Image classification data set "pics" (jgmeyerucsd/drug-class on GitHub). Class labels (12): anti-infective, anti-inflammatory, antineoplastic, cardio, cns, dermatologic, gastrointestinal, hematologic, lipid regulating, reproductive control, respiratory system, urological.

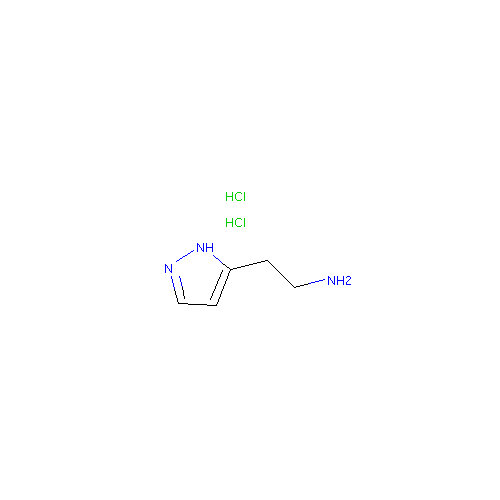
Label: gastrointestinal

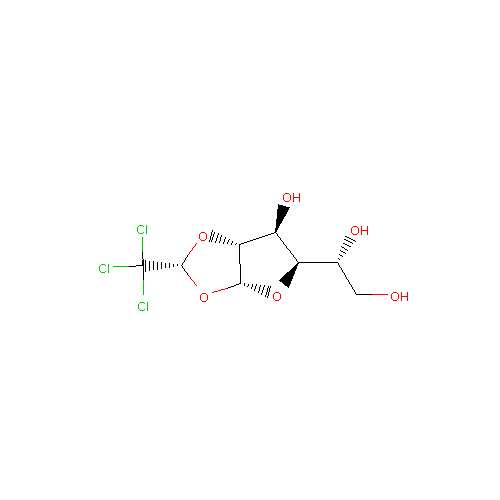
Label: cns

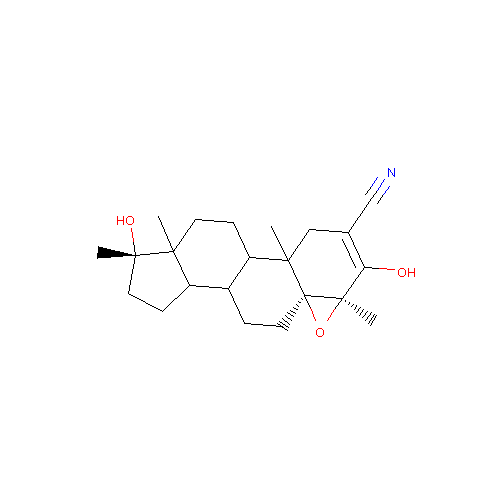
Label: reproductive control

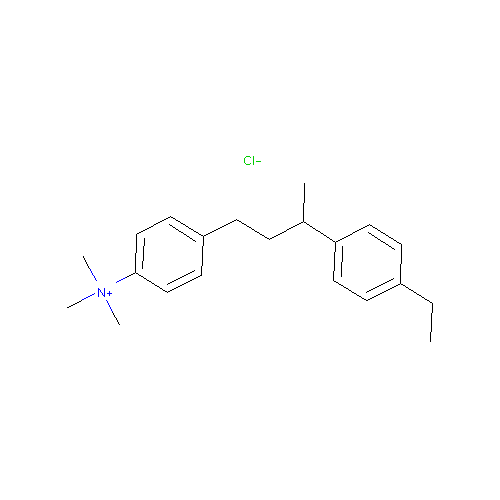
Label: lipid regulating

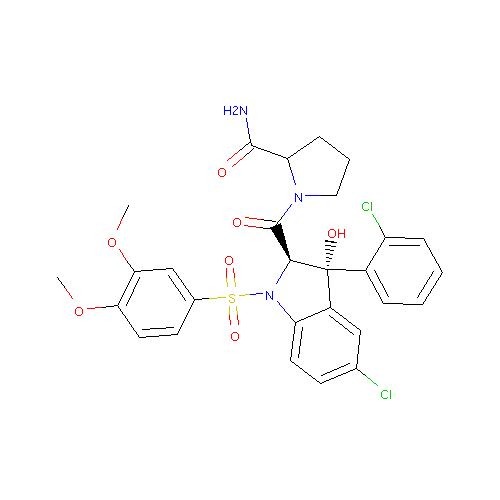
Label: hematologic

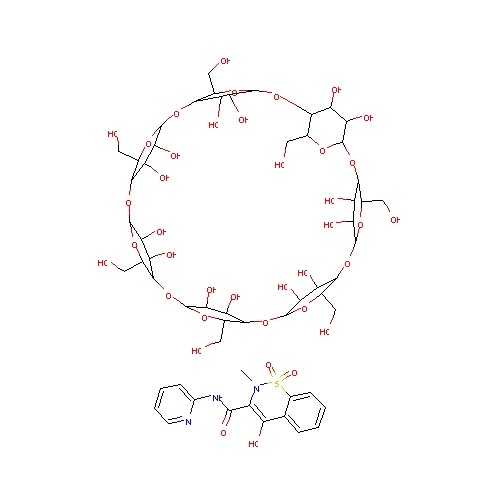
Label: anti-inflammatory
